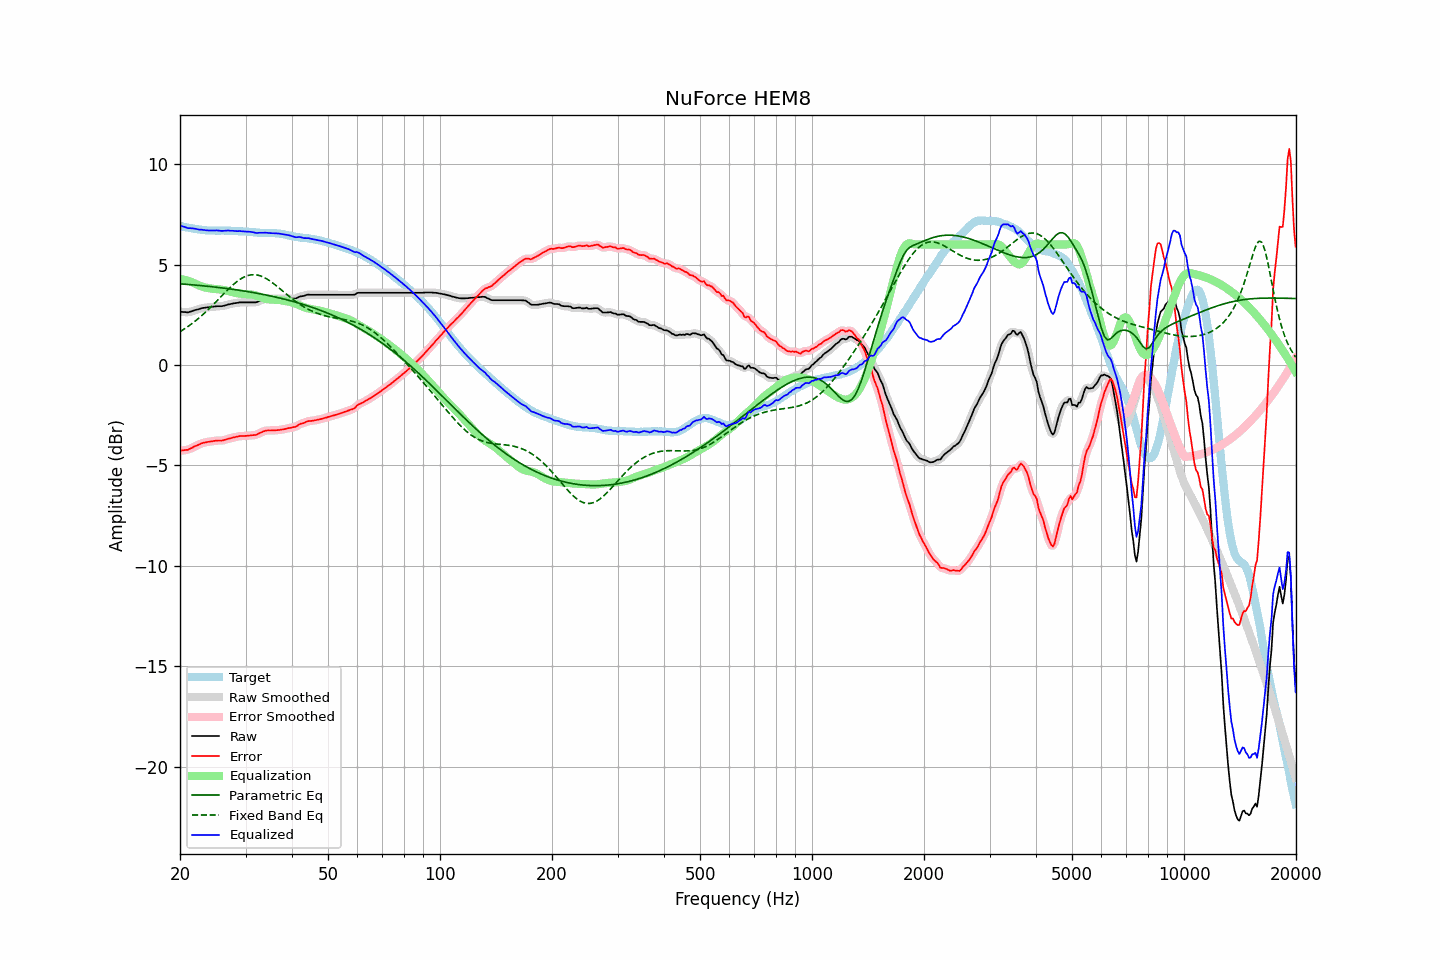

Values plotted in this chart, from the file beside it:
frequency, raw, error, smoothed, error_smoothed, equalization, parametric_eq, fixed_band_eq, equalized_raw, equalized_smoothed, target
20.00, 2.65, -4.27, 2.66, -4.26, 4.28, 4.04, 1.66, 6.93, 6.94, 6.92
20.20, 2.64, -4.26, 2.64, -4.26, 4.27, 4.03, 1.71, 6.91, 6.91, 6.90
20.40, 2.63, -4.25, 2.63, -4.25, 4.25, 4.03, 1.75, 6.89, 6.88, 6.88
20.61, 2.63, -4.24, 2.63, -4.24, 4.23, 4.02, 1.81, 6.87, 6.86, 6.87
20.81, 2.62, -4.23, 2.62, -4.23, 4.21, 4.01, 1.86, 6.84, 6.84, 6.85
21.02, 2.61, -4.22, 2.63, -4.21, 4.19, 4.01, 1.92, 6.81, 6.82, 6.84
21.23, 2.64, -4.17, 2.64, -4.18, 4.17, 4.00, 1.97, 6.81, 6.81, 6.82
21.44, 2.66, -4.14, 2.66, -4.14, 4.14, 3.99, 2.03, 6.80, 6.80, 6.81
21.66, 2.69, -4.10, 2.69, -4.10, 4.10, 3.99, 2.09, 6.80, 6.80, 6.80
21.87, 2.72, -4.05, 2.72, -4.06, 4.06, 3.98, 2.16, 6.79, 6.78, 6.77
22.09, 2.74, -4.02, 2.74, -4.02, 4.03, 3.97, 2.22, 6.77, 6.77, 6.76
22.31, 2.76, -3.99, 2.77, -3.99, 3.99, 3.97, 2.28, 6.75, 6.75, 6.75
22.54, 2.78, -3.96, 2.79, -3.95, 3.95, 3.96, 2.35, 6.74, 6.74, 6.74
22.76, 2.81, -3.92, 2.81, -3.92, 3.92, 3.95, 2.42, 6.73, 6.73, 6.73
22.99, 2.83, -3.89, 2.83, -3.89, 3.89, 3.94, 2.49, 6.73, 6.72, 6.72
23.22, 2.84, -3.86, 2.85, -3.87, 3.87, 3.93, 2.56, 6.71, 6.72, 6.71
23.45, 2.85, -3.85, 2.85, -3.85, 3.85, 3.93, 2.64, 6.70, 6.71, 6.71
23.69, 2.86, -3.83, 2.86, -3.83, 3.83, 3.92, 2.71, 6.70, 6.70, 6.70
23.92, 2.87, -3.82, 2.87, -3.82, 3.82, 3.91, 2.79, 6.69, 6.69, 6.69
24.16, 2.88, -3.81, 2.88, -3.81, 3.80, 3.90, 2.87, 6.69, 6.69, 6.69
24.40, 2.89, -3.80, 2.89, -3.80, 3.79, 3.89, 2.95, 6.69, 6.69, 6.69
24.65, 2.90, -3.79, 2.90, -3.78, 3.79, 3.88, 3.03, 6.69, 6.69, 6.69
24.89, 2.91, -3.77, 2.91, -3.77, 3.78, 3.87, 3.11, 6.69, 6.69, 6.69
25.14, 2.92, -3.76, 2.92, -3.76, 3.77, 3.86, 3.19, 6.70, 6.69, 6.69
25.39, 2.92, -3.76, 2.92, -3.76, 3.77, 3.86, 3.27, 6.69, 6.69, 6.68
25.65, 2.92, -3.76, 2.92, -3.76, 3.76, 3.85, 3.36, 6.68, 6.68, 6.68
25.91, 2.92, -3.77, 2.93, -3.76, 3.75, 3.84, 3.44, 6.67, 6.68, 6.69
26.16, 2.94, -3.74, 2.94, -3.75, 3.73, 3.83, 3.52, 6.68, 6.68, 6.69
26.43, 2.96, -3.72, 2.96, -3.72, 3.72, 3.82, 3.60, 6.68, 6.68, 6.69
26.69, 2.98, -3.70, 2.99, -3.70, 3.70, 3.81, 3.68, 6.68, 6.69, 6.68
26.96, 3.01, -3.67, 3.01, -3.68, 3.68, 3.80, 3.76, 6.69, 6.69, 6.68
27.23, 3.02, -3.66, 3.03, -3.65, 3.66, 3.78, 3.84, 6.68, 6.69, 6.68
27.50, 3.04, -3.63, 3.05, -3.63, 3.64, 3.77, 3.92, 6.68, 6.68, 6.68
27.77, 3.06, -3.61, 3.06, -3.61, 3.61, 3.76, 3.99, 6.68, 6.67, 6.68
28.05, 3.07, -3.60, 3.07, -3.60, 3.59, 3.75, 4.06, 6.67, 6.67, 6.67
28.33, 3.08, -3.58, 3.09, -3.58, 3.58, 3.74, 4.12, 6.66, 6.66, 6.66
28.62, 3.09, -3.56, 3.10, -3.56, 3.56, 3.73, 4.19, 6.66, 6.66, 6.66
28.90, 3.11, -3.54, 3.11, -3.55, 3.55, 3.72, 4.24, 6.67, 6.66, 6.65
29.19, 3.11, -3.54, 3.11, -3.54, 3.54, 3.70, 4.29, 6.66, 6.66, 6.65
29.48, 3.11, -3.54, 3.12, -3.53, 3.54, 3.69, 4.34, 6.65, 6.65, 6.65
29.78, 3.11, -3.53, 3.11, -3.53, 3.53, 3.68, 4.38, 6.64, 6.64, 6.65
30.08, 3.11, -3.53, 3.11, -3.53, 3.53, 3.67, 4.42, 6.64, 6.64, 6.64
30.38, 3.11, -3.53, 3.11, -3.52, 3.52, 3.65, 4.45, 6.64, 6.64, 6.64
30.68, 3.11, -3.51, 3.11, -3.51, 3.52, 3.64, 4.47, 6.63, 6.63, 6.63
30.99, 3.11, -3.51, 3.11, -3.51, 3.51, 3.63, 4.48, 6.63, 6.63, 6.62
31.30, 3.11, -3.49, 3.11, -3.50, 3.50, 3.61, 4.49, 6.61, 6.61, 6.61
31.61, 3.11, -3.49, 3.11, -3.49, 3.48, 3.60, 4.49, 6.60, 6.59, 6.60
31.93, 3.11, -3.49, 3.12, -3.48, 3.46, 3.58, 4.49, 6.58, 6.58, 6.60
32.24, 3.13, -3.45, 3.14, -3.45, 3.44, 3.57, 4.48, 6.57, 6.57, 6.59
32.57, 3.17, -3.41, 3.17, -3.41, 3.41, 3.55, 4.46, 6.58, 6.57, 6.58
32.89, 3.20, -3.37, 3.20, -3.37, 3.38, 3.54, 4.43, 6.58, 6.58, 6.58
33.22, 3.23, -3.34, 3.24, -3.34, 3.35, 3.52, 4.40, 6.58, 6.58, 6.57
33.55, 3.26, -3.30, 3.27, -3.30, 3.32, 3.51, 4.37, 6.58, 6.58, 6.57
33.89, 3.29, -3.28, 3.29, -3.28, 3.29, 3.49, 4.33, 6.59, 6.58, 6.57
34.23, 3.30, -3.26, 3.30, -3.27, 3.28, 3.47, 4.28, 6.58, 6.58, 6.57
34.57, 3.30, -3.26, 3.31, -3.26, 3.26, 3.46, 4.23, 6.57, 6.57, 6.56
34.92, 3.30, -3.26, 3.30, -3.26, 3.26, 3.44, 4.18, 6.56, 6.56, 6.57
35.27, 3.30, -3.26, 3.30, -3.26, 3.25, 3.42, 4.12, 6.56, 6.56, 6.56
35.62, 3.30, -3.26, 3.30, -3.26, 3.25, 3.41, 4.06, 6.56, 6.56, 6.56
35.97, 3.30, -3.25, 3.30, -3.25, 3.25, 3.39, 4.00, 6.55, 6.55, 6.56
... 635 more rows
